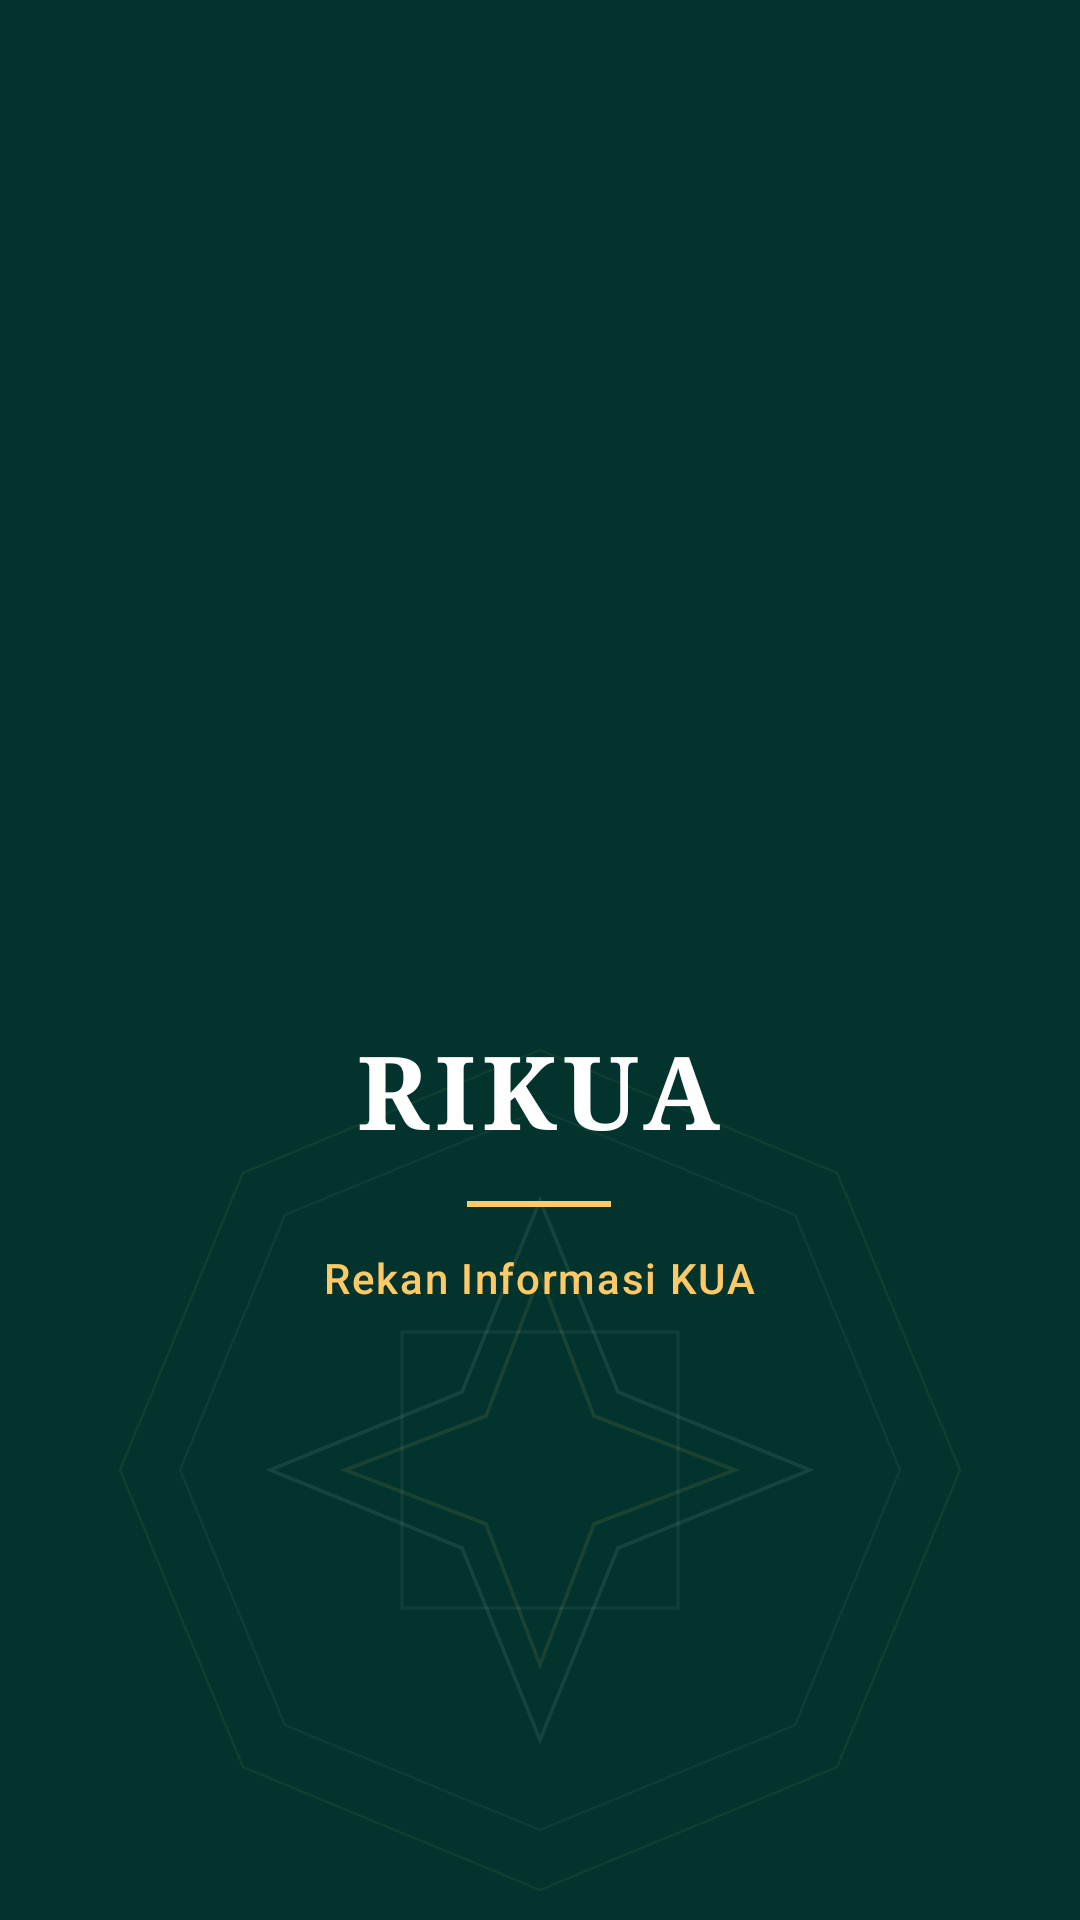

Reconstruct the res/layout file that produces this screen, plus the resources it refers to.
<!-- AndroidManifest.xml: activity theme Theme.Rikua.Splash -->
<!-- res/layout/activity_splash.xml -->
<?xml version="1.0" encoding="utf-8"?>
<FrameLayout xmlns:android="http://schemas.android.com/apk/res/android"
    xmlns:tools="http://schemas.android.com/tools"
    android:layout_width="match_parent"
    android:layout_height="match_parent"
    android:background="@drawable/bg_splash"
    tools:context=".SplashActivity">

    <LinearLayout
        android:layout_width="wrap_content"
        android:layout_height="wrap_content"
        android:layout_gravity="center"
        android:gravity="center_horizontal"
        android:orientation="vertical"
        android:paddingStart="@dimen/page_gutter"
        android:paddingEnd="@dimen/page_gutter">

        <ImageView
            android:id="@+id/splash_logo"
            android:layout_width="112dp"
            android:layout_height="112dp"
            android:contentDescription="@string/auth_logo_desc"
            android:scaleType="fitCenter"
            android:src="@drawable/logo" />

        <TextView
            android:id="@+id/splash_title"
            android:layout_width="wrap_content"
            android:layout_height="wrap_content"
            android:layout_marginTop="24dp"
            android:fontFamily="serif"
            android:letterSpacing="0.06"
            android:text="@string/app_name"
            android:textColor="@color/text_white"
            android:textSize="34sp"
            android:textStyle="bold" />

        <View
            android:id="@+id/splash_rule"
            android:layout_width="48dp"
            android:layout_height="2dp"
            android:layout_marginTop="14dp"
            android:background="@color/gold_accent" />

        <TextView
            android:id="@+id/splash_tagline"
            android:layout_width="wrap_content"
            android:layout_height="wrap_content"
            android:layout_marginTop="14dp"
            android:fontFamily="sans-serif-medium"
            android:letterSpacing="0.04"
            android:text="@string/auth_tagline"
            android:textColor="@color/gold_accent"
            android:textSize="14sp" />
    </LinearLayout>
</FrameLayout>
<!-- resources referenced by this layout -->
<resources>
  <color name="gold_accent">#FECA68</color>
  <color name="text_white">#FFFFFF</color>
  <dimen name="page_gutter">20dp</dimen>
  <!-- drawable bg_splash (drawable) -->
  <?xml version="1.0" encoding="utf-8"?>
  <layer-list xmlns:android="http://schemas.android.com/apk/res/android">
      <item android:drawable="@color/primary_forest_deep" />
      <item
          android:width="300dp"
          android:height="300dp"
          android:drawable="@drawable/bg_islamic_pattern"
          android:gravity="bottom|center_horizontal" />
  </layer-list>
  <string name="app_name">RIKUA</string>
  <string name="auth_logo_desc">Logo RIKUA</string>
  <string name="auth_tagline">Rekan Informasi KUA</string>
  <style name="Theme.Rikua.Splash" parent="Theme.Rikua">
          <item name="android:windowBackground">@drawable/bg_splash</item>
          <item name="android:statusBarColor">@color/primary_forest_deep</item>
          <item name="android:navigationBarColor">@color/primary_forest_deep</item>
          <item name="android:windowLightStatusBar">false</item>
      </style>
  <color name="primary_forest_deep">#02342D</color>
  <style name="Theme.Rikua" parent="Base.Theme.Rikua" />
  <style name="Base.Theme.Rikua" parent="Theme.Material3.DayNight.NoActionBar">
          
          <item name="colorPrimary">@color/primary_forest</item>
          <item name="colorOnPrimary">@color/text_white</item>
          <item name="colorPrimaryContainer">@color/primary_forest_container</item>
          <item name="colorOnPrimaryContainer">@color/on_primary_forest_container</item>
  
          <item name="colorSecondary">@color/gold_primary</item>
          <item name="colorOnSecondary">@color/text_white</item>
          <item name="colorSecondaryContainer">@color/gold_container</item>
          <item name="colorOnSecondaryContainer">@color/gold_dark</item>
  
          <item name="android:colorBackground">@color/surface_cream_light</item>
          <item name="colorSurface">@color/surface_white</item>
          <item name="colorOnSurface">@color/text_primary</item>
          <item name="colorOnSurfaceVariant">@color/text_secondary</item>
  
          <item name="android:statusBarColor">@color/primary_forest</item>
          <item name="android:windowLightStatusBar">false</item>
          <item name="android:navigationBarColor">@color/surface_white</item>
          <item name="android:windowLightNavigationBar">true</item>
      </style>
  <color name="primary_forest">#1F4B43</color>
  <color name="primary_forest_container">#D4EBE5</color>
  <color name="on_primary_forest_container">#00201B</color>
  <color name="gold_primary">#C99A3E</color>
  <color name="gold_container">#FFF3D6</color>
  <color name="gold_dark">#7C5800</color>
  <color name="surface_cream_light">#F9FAEF</color>
  <color name="surface_white">#FFFFFF</color>
  <color name="text_primary">#1A1D16</color>
  <color name="text_secondary">#404846</color>
</resources>
